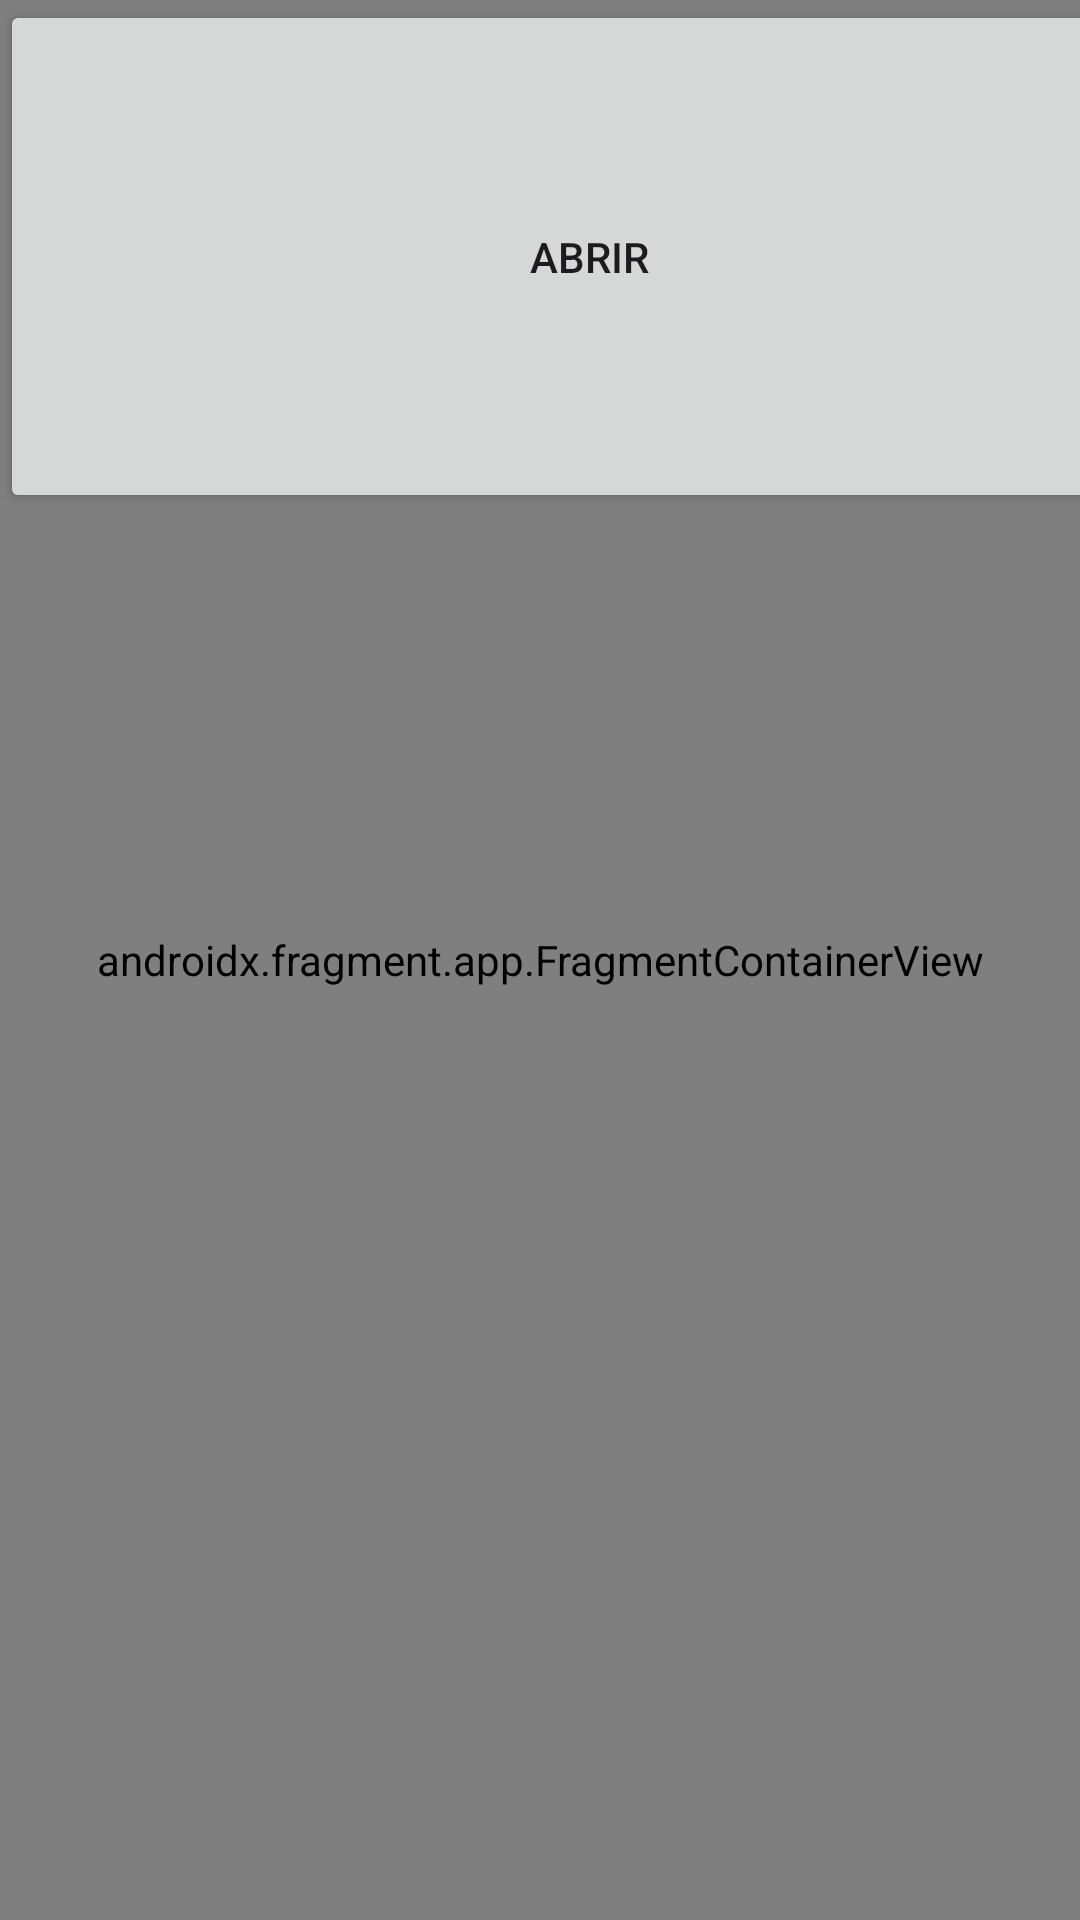

The Android layout XML behind this screen, and the referenced resources:
<!-- AndroidManifest.xml: application theme Theme.VentasEnLinea01 -->
<!-- res/layout/content_main.xml -->
<?xml version="1.0" encoding="utf-8"?>
<androidx.constraintlayout.widget.ConstraintLayout xmlns:android="http://schemas.android.com/apk/res/android"
    xmlns:app="http://schemas.android.com/apk/res-auto"
    xmlns:tools="http://schemas.android.com/tools"
    android:layout_width="match_parent"
    android:layout_height="match_parent"
    app:layout_behavior="@string/appbar_scrolling_view_behavior">

    <androidx.fragment.app.FragmentContainerView
        android:id="@+id/nav_host_fragment_content_main"
        android:name="Adrianprueba"
        android:layout_width="0dp"
        android:layout_height="0dp"
        app:defaultNavHost="true"
        app:layout_constraintBottom_toBottomOf="parent"
        app:layout_constraintEnd_toEndOf="parent"
        app:layout_constraintStart_toStartOf="parent"
        app:layout_constraintTop_toTopOf="parent"
        app:navGraph="@navigation/nav_graph" />

    <Button
        android:id="@+id/btncambiar"
        android:layout_width="393dp"
        android:layout_height="171dp"
        android:text="@string/txt_boton"
        tools:ignore="MissingConstraints"
        tools:layout_editor_absoluteX="10dp"
        tools:layout_editor_absoluteY="313dp" />
</androidx.constraintlayout.widget.ConstraintLayout>
<!-- resources referenced by this layout -->
<resources>
  <string name="txt_boton">Abrir</string>
  <style name="Theme.VentasEnLinea01" parent="Base.Theme.VentasEnLinea01" />
  <style name="Base.Theme.VentasEnLinea01" parent="Theme.Material3.DayNight.NoActionBar">
          
          
      </style>
</resources>
